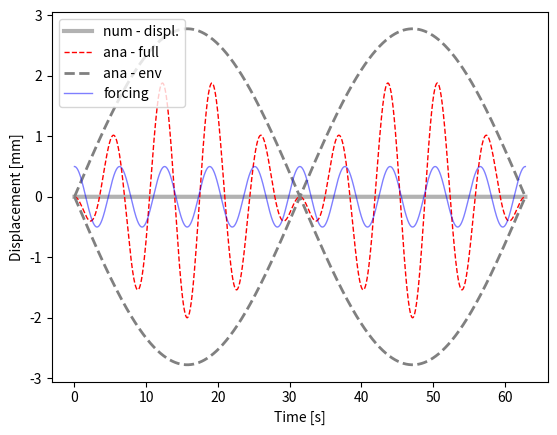

Write the Python code that produced this figure.
# -*- coding: utf-8 -*-
"""
Created on Thu May 16 18:11:07 2019

@author: lopez
"""

from __future__ import division
import os 
import matplotlib as mpl
import matplotlib.pyplot as plt
import numpy as np
#--------------my modules----------------------------
#import ODE.ode_utils as utils
"""
Solving for a Second order non homogenous ODE for an undampped, forced oscillator
    using the Runge Kutta method 
    Solving two ODES 
    y(t)'' + ky(t) = f(t)
    f*cos(w*t)     = f(t)
    Analytical Solution
    - y(t) = F/( w0**2 - w**2)*(cos(w*t)- cos(w0*t))
    - We will write a solution as y(t) = sin()*sin()
"""
###########################    FUNCTION DEFENITION   ##########################
def num_sol( at, y0, params):
    """
    at     = time vector 
    y0     = Initial Conditions 
    params = dictionary with set params
    return: ay_hat - fowards Euler method
    """
    nSteps = at.shape[0]# this is to define the start of our time vector and setting it to 1-D 
    #We will create a displacement vector and velocity vector 
    au_hat = np.zeros(nSteps)
    av_hat = np.zeros(at.shape[0])
    #Next we will set initial conditions 
    au_hat[0] = y0[0]
    av_hat[0] = y0[1]
    for i in range(nSteps - 1):
        # slope at previos time steps, i 
        fn1 = av_hat[i]
        fn2 = -dPar['w0']**2*au_hat[i]
        #Eulers Formula y(n+1) = yn +h*f(n)
        au_hat[i+1] = au_hat[i] + dPar['h']*fn1
        av_hat[i+1] = av_hat[i] + dPar['h']*fn2
    return au_hat, av_hat



###########################  Dictionary, files, params #######################
dPar = {# Frequencies
            'w0': .8, #= sqrt(k/m) --> natural frequency
            'w': 1, # --> frequency of forcing function
            'gamma': 0,  
            'F': .5, # Forcing Functions 
            'y0': 0, 'y02': 0,  #Initial Conditions for displacement and velocity 
            #Time steps 
            'h': 1e-2 ,
            'tStart': 0 , 
            'tStop' : 20*np.pi ,           }  
########################### Analytical solutions ###########################
a_t       = np.arange(dPar['tStart'], dPar['tStop'] + dPar['h'], dPar['h'])
fct_t     = dPar['F']*np.cos( dPar['w']*a_t)
preFacAna = dPar['F']/(dPar['w0']**2 - dPar['w']**2)
ay_ana1   = preFacAna *a_t
ay_ana1   = -2*(np.sin((dPar['w']*a_t + dPar['w0']*a_t)/2)*np.sin((dPar['w']*a_t - dPar['w0']*a_t)/2))
# envelope - slow frequency
ay_ana2 = -2*preFacAna* ( np.sin( (dPar['w']-dPar['w0'])/2*a_t))
########################### Numerical Solutions ###########################
aU_num, aV_num = num_sol(  a_t, [dPar['y0'], dPar['y02']], dPar)

########################### Plots ###########################
plt.figure(1)
ax = plt.subplot( 111) #plt.axes( [.12, .12, .83, .83])
ax.plot( a_t, aU_num,   'k-', lw = 3, alpha = .3, label = 'num - displ.')
ax.plot( a_t,  ay_ana1, 'r--', lw = 1, label = 'ana - full')
ax.plot( a_t,  ay_ana2,  '--', color = '.5', lw = 2, label = 'ana - env')
ax.plot( a_t,  -ay_ana2, '--', color = '.5', lw = 2)
ax.plot( a_t, fct_t, 'b-', lw = 1, alpha = .5, label ='forcing')
ax.set_xlabel( 'Time [s]')
ax.set_ylabel( 'Displacement [mm]')
ax.legend( loc = 'upper left')
plt.show()

 
########################### Comparisons ###########################
#We will compare our solutions from Numerical and Analytical methods with the Runge Kutta
#This will be a 4th order Runge Kutta 
def runge_kutta_vec( tn, Yn, fct_RHS, params):
    """
    fourth order runge kutta stepper, for single or system of  ODEs
    :input       tn           - current time step
                 Yn           - function value at time tn
                 fct_RHS      - vectorised function that defines slope (derivative) at point (t, y)
                                = all RHS of the system of ODEs

                 params   - py dictionary that includes step size 'h'
                            and all parameters needed in function:
                            fct_RHS

    :return: a_fn1 - values of derivatives at current tn for all ODEs
    """
    h = params['h']
    Kn1 = fct_RHS( tn , Yn,   params)
    Kn2 = fct_RHS( tn + h*.5, Yn + h*.5*Kn1,  params)
    Kn3 = fct_RHS( tn + h*.5, Yn + h*.5*Kn2,  params)
    Kn4 = fct_RHS( tn + h*.5 ,Yn + h*.5*Kn3,  params)
    return (Kn1 + 2*Kn2 + 2*Kn3 + Kn4)/6
def oscillator( t, Yn, par):
    """
    - describe second order ODE for forced, undamped oscillation by two first order ODEs
        ODE:  y''(t) + w0**2y(t) = f(t)
                                f(t) = F*cos(w*t)
             u   =  y; v = y'
             u'  =  v
             v'  = -k*u + f(t)
    :input - t - time vector
             u  - displacement
             v  - velocity
             F  - amplitude of forcing fct
             w0 -  parameter: natural fequency: w0**2 = k/m

    :return:  [displ, vel]
    """
    u, v = Yn[0], Yn[1]
    fn1 = v
    fn2 = -dPar['w0']**2*u - dPar['gamma']*v # num. params
    return np.array([fn1, fn2])

def num_sol2(at, y0, par):
    """
    - solve second order ODE for forced, undamped oscillation by solving two first order ODEs
       ODE:  y''(t) + ky(t) = f(t)
                              f(t) = F*cos(w*t)
    :param y0:         - IC
    :param at  :       - time vector
    :param par :       - dictionary with fct parameters
    :return: ay_hat    - forward Euler
             ay_hat_rk = 4th order runge kutta
    """
    nSteps    = at.shape[0]
    # create vectors for displacement and velocity
    au_hat    = np.zeros( nSteps)
    av_hat    = np.zeros( at.shape[0])
    # set initial conditions
    au_hat[0] = y0[0]
    av_hat[0] = y0[1]
    for i in range( nSteps-1):
        # slope at previous time step, i
        fn1, fn2     = runge_kutta_vec( at[i], np.array([au_hat[i], av_hat[i]]), oscillator, dPar)
        #forward Euler: y[n+1] = y[n] + fn*h
        #fn1 = av_hat[i]
        #fn2 = -par['w0']**2*au_hat[i]

         #Integration step: Runge Kutta or Euler formula
        au_hat[i+1] = au_hat[i] + fn1*dPar['h']
        av_hat[i+1] = av_hat[i] + fn2*dPar['h']
    return au_hat, av_hat
Au_num = num_sol2(a_t,[dPar['y0'], dPar['y02']],[dPar['tStart'], dPar['tStop']])
print(Au_num)
"""
When I tried to implement the fourth odere runge kutta and tried to plot it alongside the original plots 
I ran into the problem where my parameters didnt fit what I was trying to plot. Based on our code, ODE4, we did in
class it should have allowed me to run num_sol2 because the dictionary used in that script is identical to our dPar. 
I tried first adding the factor of gamma that we were missing but that didnt change much so then I tried to see what 
factors I was misisng or what was named differently but everything seemed right. 
"""
 
 

